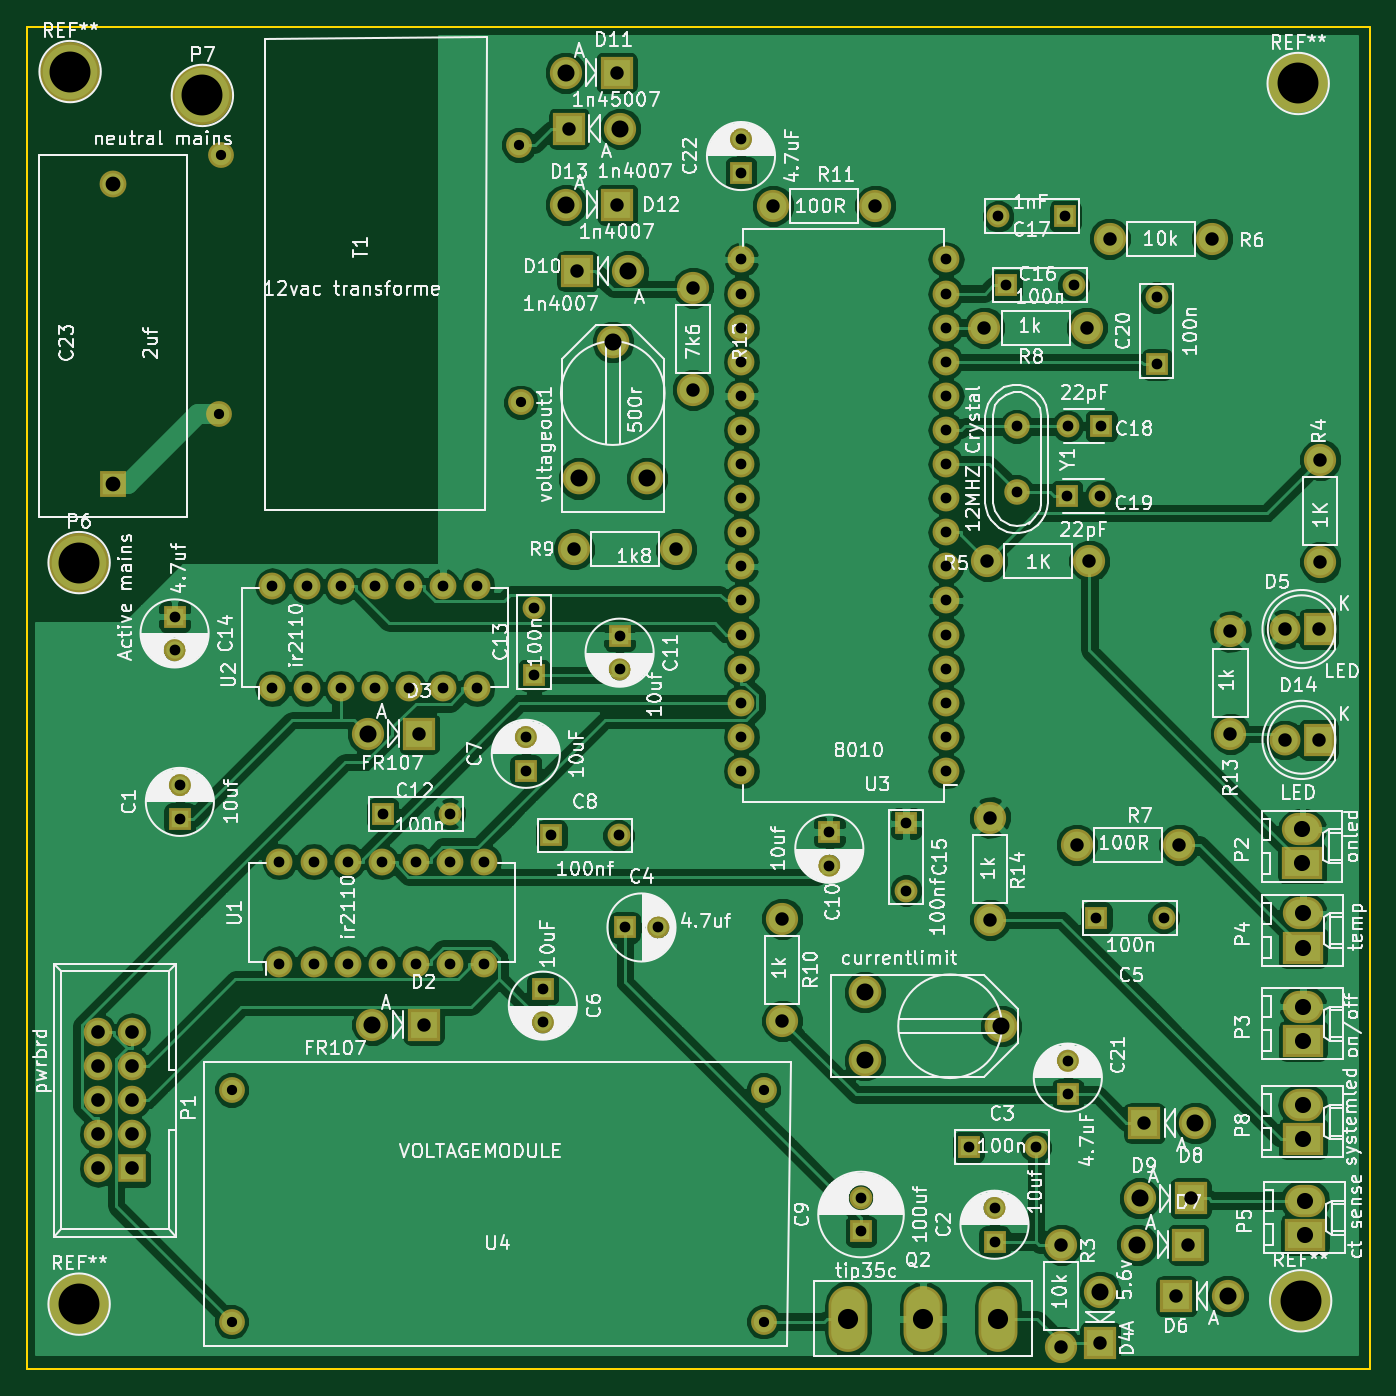
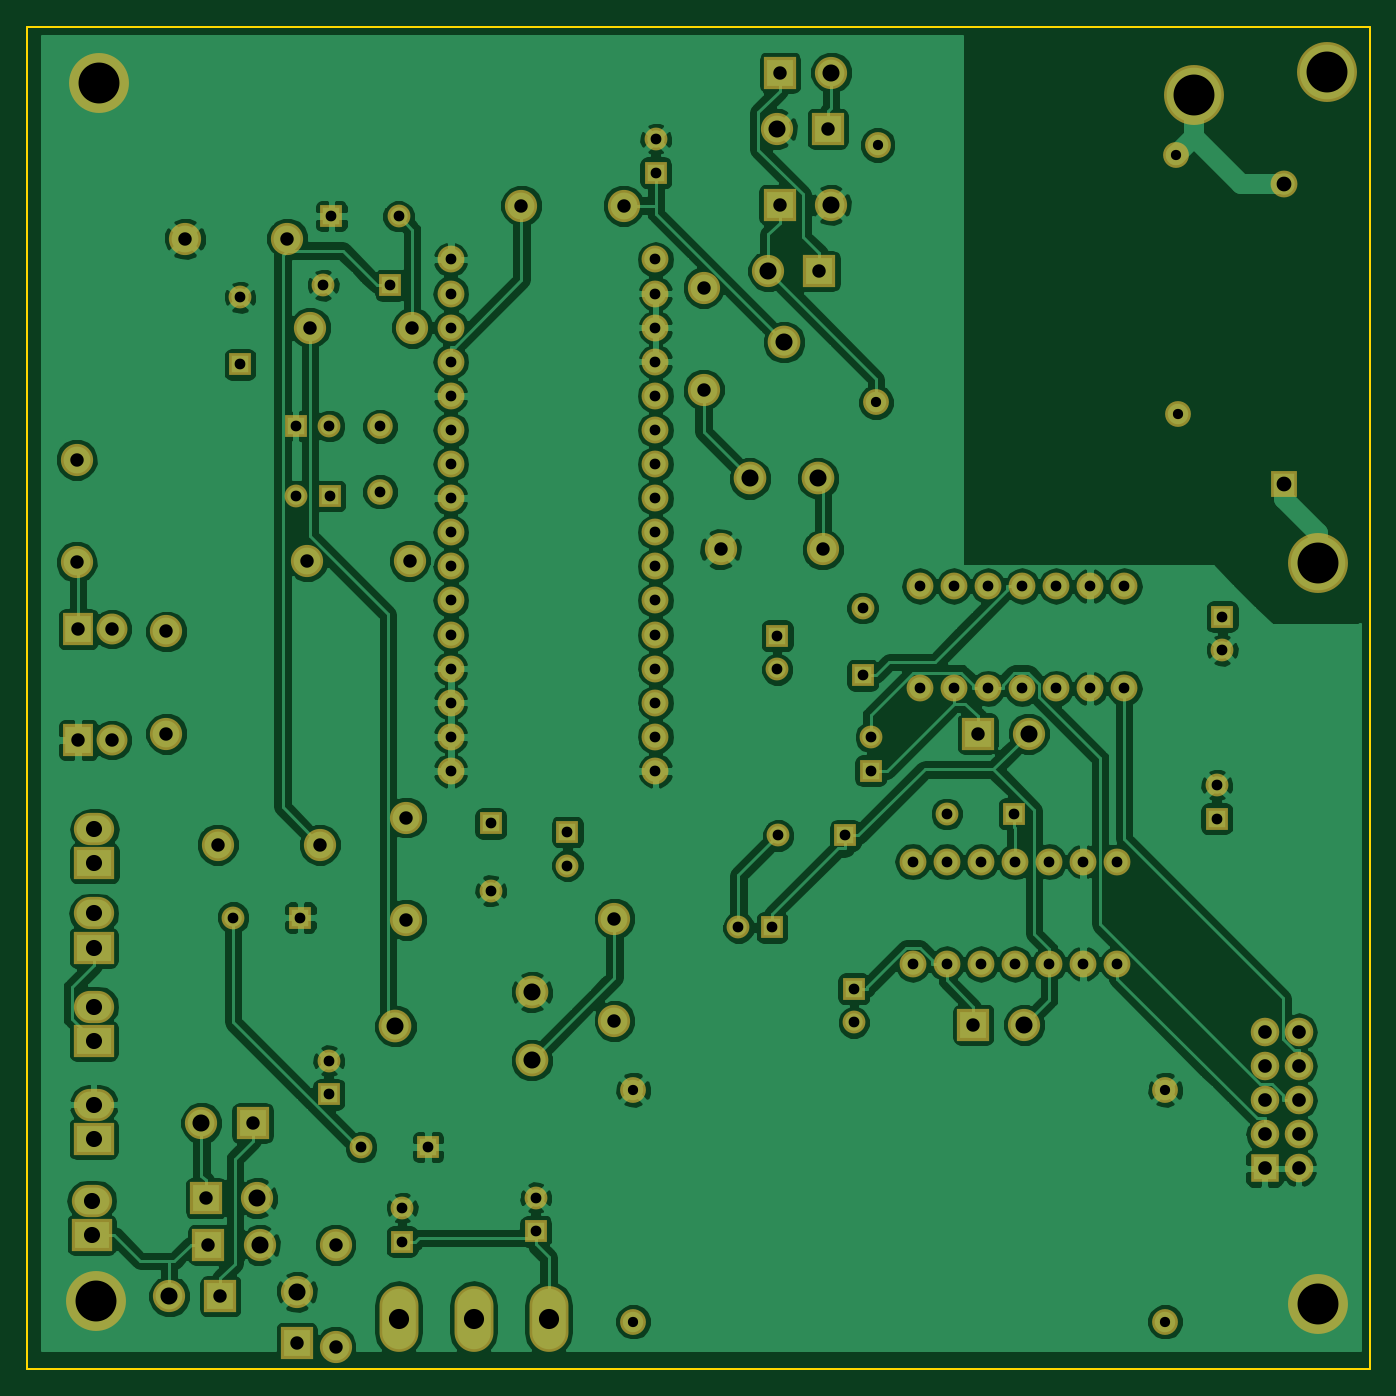
Circuit board: 8 layer files. Board 100.0 x 100.0 mm.
- bottom_copper: ozinverterkicad-B.Cu.gbl (201311 bytes)
- bottom_mask: ozinverterkicad-B.Mask.gbs (6297 bytes)
- bottom_silk: ozinverterkicad-B.SilkS.gbo (304 bytes)
- outline: ozinverterkicad-Edge.Cuts.gm1 (528 bytes)
- top_copper: ozinverterkicad-F.Cu.gtl (176718 bytes)
- top_mask: ozinverterkicad-F.Mask.gts (6297 bytes)
- top_silk: ozinverterkicad-F.SilkS.gto (180228 bytes)
- drill: ozinverterkicad.drl (3758 bytes)

=== bottom_copper: ozinverterkicad-B.Cu.gbl (201311 bytes, source omitted) ===
=== bottom_mask: ozinverterkicad-B.Mask.gbs (6297 bytes, source omitted) ===
=== bottom_silk: ozinverterkicad-B.SilkS.gbo ===
G04 #@! TF.FileFunction,Legend,Bot*
%FSLAX46Y46*%
G04 Gerber Fmt 4.6, Leading zero omitted, Abs format (unit mm)*
G04 Created by KiCad (PCBNEW 4.0.3+e1-6302~38~ubuntu14.04.1-stable) date Sun Sep  4 17:25:44 2016*
%MOMM*%
%LPD*%
G01*
G04 APERTURE LIST*
%ADD10C,0.100000*%
G04 APERTURE END LIST*
D10*
M02*

=== outline: ozinverterkicad-Edge.Cuts.gm1 ===
G04 #@! TF.FileFunction,Profile,NP*
%FSLAX46Y46*%
G04 Gerber Fmt 4.6, Leading zero omitted, Abs format (unit mm)*
G04 Created by KiCad (PCBNEW 4.0.3+e1-6302~38~ubuntu14.04.1-stable) date Sun Sep  4 17:25:44 2016*
%MOMM*%
%LPD*%
G01*
G04 APERTURE LIST*
%ADD10C,0.100000*%
%ADD11C,0.150000*%
G04 APERTURE END LIST*
D10*
D11*
X74218800Y-150876000D02*
X74218800Y-50876200D01*
X174244000Y-150876000D02*
X74218800Y-150876000D01*
X174244000Y-50876200D02*
X174244000Y-150876000D01*
X74218800Y-50876200D02*
X174244000Y-50876200D01*
M02*

=== top_copper: ozinverterkicad-F.Cu.gtl (176718 bytes, source omitted) ===
=== top_mask: ozinverterkicad-F.Mask.gts ===
G04 #@! TF.FileFunction,Soldermask,Top*
%FSLAX46Y46*%
G04 Gerber Fmt 4.6, Leading zero omitted, Abs format (unit mm)*
G04 Created by KiCad (PCBNEW 4.0.3+e1-6302~38~ubuntu14.04.1-stable) date Sun Sep  4 17:25:44 2016*
%MOMM*%
%LPD*%
G01*
G04 APERTURE LIST*
%ADD10C,0.100000*%
%ADD11R,1.700000X1.700000*%
%ADD12C,1.700000*%
%ADD13C,2.398980*%
%ADD14R,2.398980X2.398980*%
%ADD15R,2.300000X2.400000*%
%ADD16C,2.300000*%
%ADD17R,2.127200X2.127200*%
%ADD18O,2.127200X2.127200*%
%ADD19R,3.000000X2.400000*%
%ADD20O,3.000000X2.400000*%
%ADD21C,4.464000*%
%ADD22O,2.899360X4.900880*%
%ADD23C,1.924000*%
%ADD24O,2.000000X2.000000*%
%ADD25C,2.432000*%
%ADD26C,1.901140*%
%ADD27R,2.000000X2.000000*%
%ADD28C,2.000000*%
G04 APERTURE END LIST*
D10*
D11*
X85610700Y-109880000D03*
D12*
X85610700Y-107380000D03*
D11*
X146291000Y-141376000D03*
D12*
X146291000Y-138876000D03*
D11*
X144361000Y-134341000D03*
D12*
X149361000Y-134341000D03*
D11*
X118745000Y-117983000D03*
D12*
X121245000Y-117983000D03*
D11*
X153886000Y-117259000D03*
D12*
X158886000Y-117259000D03*
D11*
X112649000Y-122555000D03*
D12*
X112649000Y-125055000D03*
D11*
X111379000Y-106299000D03*
D12*
X111379000Y-103799000D03*
D11*
X113284000Y-111125000D03*
D12*
X118284000Y-111125000D03*
X136347000Y-138114000D03*
D11*
X136347000Y-140614000D03*
X133985000Y-110871000D03*
D12*
X133985000Y-113371000D03*
D11*
X118364000Y-96266000D03*
D12*
X118364000Y-98766000D03*
D11*
X100724000Y-109525000D03*
D12*
X105724000Y-109525000D03*
D11*
X111989000Y-99187000D03*
D12*
X111989000Y-94187000D03*
D11*
X85217000Y-94830900D03*
D12*
X85217000Y-97330900D03*
D11*
X139700000Y-110236000D03*
D12*
X139700000Y-115236000D03*
D11*
X147180000Y-70142100D03*
D12*
X152180000Y-70142100D03*
D11*
X151562000Y-64998600D03*
D12*
X146562000Y-64998600D03*
D11*
X151676000Y-85839300D03*
D12*
X154176000Y-85839300D03*
D11*
X154229000Y-80632300D03*
D12*
X151729000Y-80632300D03*
D11*
X158369000Y-76047600D03*
D12*
X158369000Y-71047600D03*
D11*
X151752000Y-130416000D03*
D12*
X151752000Y-127916000D03*
D11*
X127406000Y-61772800D03*
D12*
X127406000Y-59272800D03*
D13*
X99949000Y-125222000D03*
D14*
X103759000Y-125222000D03*
D13*
X99619000Y-103543000D03*
D14*
X103429000Y-103543000D03*
D13*
X154153000Y-145110000D03*
D14*
X154153000Y-148920000D03*
D15*
X170434000Y-95758000D03*
D16*
X167894000Y-95758000D03*
D13*
X163652000Y-145440000D03*
D14*
X159842000Y-145440000D03*
D13*
X156921000Y-141618000D03*
D14*
X160731000Y-141618000D03*
D13*
X157099000Y-138151000D03*
D14*
X160909000Y-138151000D03*
D13*
X161252000Y-132550000D03*
D14*
X157442000Y-132550000D03*
D13*
X119024000Y-69088000D03*
D14*
X115214000Y-69088000D03*
D13*
X114338000Y-54317900D03*
D14*
X118148000Y-54317900D03*
D13*
X114376000Y-64147700D03*
D14*
X118186000Y-64147700D03*
D13*
X118402000Y-58496200D03*
D14*
X114592000Y-58496200D03*
D15*
X170434000Y-104013000D03*
D16*
X167894000Y-104013000D03*
D17*
X82054700Y-135928000D03*
D18*
X79514700Y-135928000D03*
X82054700Y-133388000D03*
X79514700Y-133388000D03*
X82054700Y-130848000D03*
X79514700Y-130848000D03*
X82054700Y-128308000D03*
X79514700Y-128308000D03*
X82054700Y-125768000D03*
X79514700Y-125768000D03*
D19*
X169215000Y-113208000D03*
D20*
X169215000Y-110668000D03*
D19*
X169266000Y-126416000D03*
D20*
X169266000Y-123876000D03*
D19*
X169266000Y-119482000D03*
D20*
X169266000Y-116942000D03*
D19*
X169418000Y-140868000D03*
D20*
X169418000Y-138328000D03*
D21*
X78105000Y-90805000D03*
X87287100Y-56007000D03*
D19*
X169266000Y-133731000D03*
D20*
X169266000Y-131191000D03*
D22*
X140970000Y-147142000D03*
X146558000Y-147142000D03*
X135382000Y-147142000D03*
D13*
X151257000Y-141605000D03*
X151257000Y-149225000D03*
X170548000Y-83146900D03*
X170548000Y-90766900D03*
X145732000Y-90678000D03*
X153352000Y-90678000D03*
X154864000Y-66675000D03*
X162484000Y-66675000D03*
X160045000Y-111811000D03*
X152425000Y-111811000D03*
X153162000Y-73317100D03*
X145542000Y-73317100D03*
X122580000Y-89814400D03*
X114960000Y-89814400D03*
X130480000Y-124943000D03*
X130480000Y-117323000D03*
X137414000Y-64211200D03*
X129794000Y-64211200D03*
X123838000Y-70319900D03*
X123838000Y-77939900D03*
X163868000Y-95935800D03*
X163868000Y-103555800D03*
X145974000Y-109792000D03*
X145974000Y-117412000D03*
D23*
X110871000Y-59690000D03*
X110998000Y-78867000D03*
X88646000Y-60452000D03*
X88519000Y-79756000D03*
D24*
X93027500Y-120701000D03*
X95567500Y-120701000D03*
X98107500Y-120701000D03*
X100647500Y-120701000D03*
X103187500Y-120701000D03*
X105727500Y-120701000D03*
X108267500Y-120701000D03*
X108267500Y-113081000D03*
X105727500Y-113081000D03*
X103187500Y-113081000D03*
X100647500Y-113081000D03*
X98107500Y-113081000D03*
X95567500Y-113081000D03*
X93027500Y-113081000D03*
X92506800Y-100178000D03*
X95046800Y-100178000D03*
X97586800Y-100178000D03*
X100126800Y-100178000D03*
X102666800Y-100178000D03*
X105206800Y-100178000D03*
X107746800Y-100178000D03*
X107746800Y-92558000D03*
X105206800Y-92558000D03*
X102666800Y-92558000D03*
X100126800Y-92558000D03*
X97586800Y-92558000D03*
X95046800Y-92558000D03*
X92506800Y-92558000D03*
X142672000Y-106324000D03*
X142672000Y-103784000D03*
X142672000Y-101244000D03*
X142672000Y-98704000D03*
X142672000Y-96164000D03*
X142672000Y-93624000D03*
X142672000Y-91084000D03*
X142672000Y-88544000D03*
X142672000Y-86004000D03*
X142672000Y-83464000D03*
X142672000Y-80924000D03*
X142672000Y-78384000D03*
X142672000Y-75844000D03*
X142672000Y-73304000D03*
X142672000Y-70764000D03*
X142672000Y-68224000D03*
X127432000Y-68224000D03*
X127432000Y-70764000D03*
X127432000Y-73304000D03*
X127432000Y-75844000D03*
X127432000Y-78384000D03*
X127432000Y-80924000D03*
X127432000Y-83464000D03*
X127432000Y-86004000D03*
X127432000Y-88544000D03*
X127432000Y-91084000D03*
X127432000Y-93624000D03*
X127432000Y-96164000D03*
X127432000Y-98704000D03*
X127432000Y-101244000D03*
X127432000Y-103784000D03*
X127432000Y-106324000D03*
D25*
X115316000Y-84531200D03*
X117856000Y-74371200D03*
X120396000Y-84531200D03*
D26*
X147942000Y-80655160D03*
X147942000Y-85537040D03*
D27*
X80619600Y-84937600D03*
D28*
X80619600Y-62585600D03*
D23*
X129083000Y-147345000D03*
X129083000Y-130073000D03*
X89459000Y-130073000D03*
X89459000Y-147345000D03*
D25*
X136632000Y-122799000D03*
X146792000Y-125339000D03*
X136632000Y-127879000D03*
D21*
X77434440Y-54229000D03*
X78105000Y-146039840D03*
X169092880Y-145790920D03*
X168910000Y-55118000D03*
M02*

=== top_silk: ozinverterkicad-F.SilkS.gto (180228 bytes, source omitted) ===
=== drill: ozinverterkicad.drl ===
M48
;DRILL file {KiCad 4.0.3+e1-6302~38~ubuntu14.04.1-stable} date Sun Sep  4 17:25:47 2016
;FORMAT={-:-/ absolute / metric / decimal}
FMAT,2
METRIC,TZ
T1C0.762
T2C0.800
T3C0.800
T4C1.001
T5C1.016
T6C1.100
T7C1.200
T8C1.270
T9C1.501
T10C3.048
%
G90
G05
M71
T1
X88.519Y-79.756
X88.646Y-60.452
X89.459Y-130.073
X89.459Y-147.345
X110.871Y-59.69
X110.998Y-78.867
X129.083Y-130.073
X129.083Y-147.345
T2
X85.217Y-94.831
X85.217Y-97.331
X85.611Y-107.38
X85.611Y-109.88
X92.507Y-92.558
X92.507Y-100.178
X93.027Y-113.081
X93.027Y-120.701
X95.047Y-92.558
X95.047Y-100.178
X95.567Y-113.081
X95.567Y-120.701
X97.587Y-92.558
X97.587Y-100.178
X98.108Y-113.081
X98.108Y-120.701
X100.127Y-92.558
X100.127Y-100.178
X100.647Y-113.081
X100.647Y-120.701
X100.724Y-109.525
X102.667Y-92.558
X102.667Y-100.178
X103.188Y-113.081
X103.188Y-120.701
X105.207Y-92.558
X105.207Y-100.178
X105.724Y-109.525
X105.727Y-113.081
X105.727Y-120.701
X107.747Y-92.558
X107.747Y-100.178
X108.267Y-113.081
X108.267Y-120.701
X111.379Y-103.799
X111.379Y-106.299
X111.989Y-94.187
X111.989Y-99.187
X112.649Y-122.555
X112.649Y-125.055
X113.284Y-111.125
X118.284Y-111.125
X118.364Y-96.266
X118.364Y-98.766
X118.745Y-117.983
X121.245Y-117.983
X127.406Y-59.273
X127.406Y-61.773
X127.432Y-68.224
X127.432Y-70.764
X127.432Y-73.304
X127.432Y-75.844
X127.432Y-78.384
X127.432Y-80.924
X127.432Y-83.464
X127.432Y-86.004
X127.432Y-88.544
X127.432Y-91.084
X127.432Y-93.624
X127.432Y-96.164
X127.432Y-98.704
X127.432Y-101.244
X127.432Y-103.784
X127.432Y-106.324
X133.985Y-110.871
X133.985Y-113.371
X136.347Y-138.114
X136.347Y-140.614
X139.7Y-110.236
X139.7Y-115.236
X142.672Y-68.224
X142.672Y-70.764
X142.672Y-73.304
X142.672Y-75.844
X142.672Y-78.384
X142.672Y-80.924
X142.672Y-83.464
X142.672Y-86.004
X142.672Y-88.544
X142.672Y-91.084
X142.672Y-93.624
X142.672Y-96.164
X142.672Y-98.704
X142.672Y-101.244
X142.672Y-103.784
X142.672Y-106.324
X144.361Y-134.341
X146.291Y-138.876
X146.291Y-141.376
X146.562Y-64.999
X147.18Y-70.142
X149.361Y-134.341
X151.562Y-64.999
X151.676Y-85.839
X151.752Y-127.916
X151.752Y-130.416
X152.18Y-70.142
X153.886Y-117.259
X154.229Y-80.632
X158.369Y-71.048
X158.369Y-76.048
X158.886Y-117.259
T3
X147.942Y-80.655
X147.942Y-85.537
X151.729Y-80.632
X154.176Y-85.839
T4
X103.429Y-103.543
X103.759Y-125.222
X114.592Y-58.496
X114.96Y-89.814
X115.214Y-69.088
X118.148Y-54.318
X118.186Y-64.148
X122.58Y-89.814
X123.838Y-70.32
X123.838Y-77.94
X129.794Y-64.211
X130.48Y-117.323
X130.48Y-124.943
X137.414Y-64.211
X145.542Y-73.317
X145.732Y-90.678
X145.974Y-109.792
X145.974Y-117.412
X151.257Y-141.605
X151.257Y-149.225
X152.425Y-111.811
X153.162Y-73.317
X153.352Y-90.678
X154.153Y-148.92
X154.864Y-66.675
X157.442Y-132.55
X159.842Y-145.44
X160.045Y-111.811
X160.731Y-141.618
X160.909Y-138.151
X162.484Y-66.675
X163.868Y-95.936
X163.868Y-103.556
X167.894Y-95.758
X167.894Y-104.013
X170.434Y-95.758
X170.434Y-104.013
X170.548Y-83.147
X170.548Y-90.767
T5
X79.515Y-125.768
X79.515Y-128.308
X79.515Y-130.848
X79.515Y-133.388
X79.515Y-135.928
X82.055Y-125.768
X82.055Y-128.308
X82.055Y-130.848
X82.055Y-133.388
X82.055Y-135.928
T6
X80.62Y-62.586
X80.62Y-84.938
T7
X169.215Y-110.668
X169.215Y-113.208
X169.266Y-116.942
X169.266Y-119.482
X169.266Y-123.876
X169.266Y-126.416
X169.266Y-131.191
X169.266Y-133.731
X169.418Y-138.328
X169.418Y-140.868
T8
X99.619Y-103.543
X99.949Y-125.222
X114.338Y-54.318
X114.376Y-64.148
X115.316Y-84.531
X117.856Y-74.371
X118.402Y-58.496
X119.024Y-69.088
X120.396Y-84.531
X136.632Y-122.799
X136.632Y-127.879
X146.792Y-125.339
X154.153Y-145.11
X156.921Y-141.618
X157.099Y-138.151
X161.252Y-132.55
X163.652Y-145.44
T9
X135.382Y-147.142
X140.97Y-147.142
X146.558Y-147.142
T10
X77.434Y-54.229
X78.105Y-90.805
X78.105Y-146.04
X87.287Y-56.007
X168.91Y-55.118
X169.093Y-145.791
T0
M30
